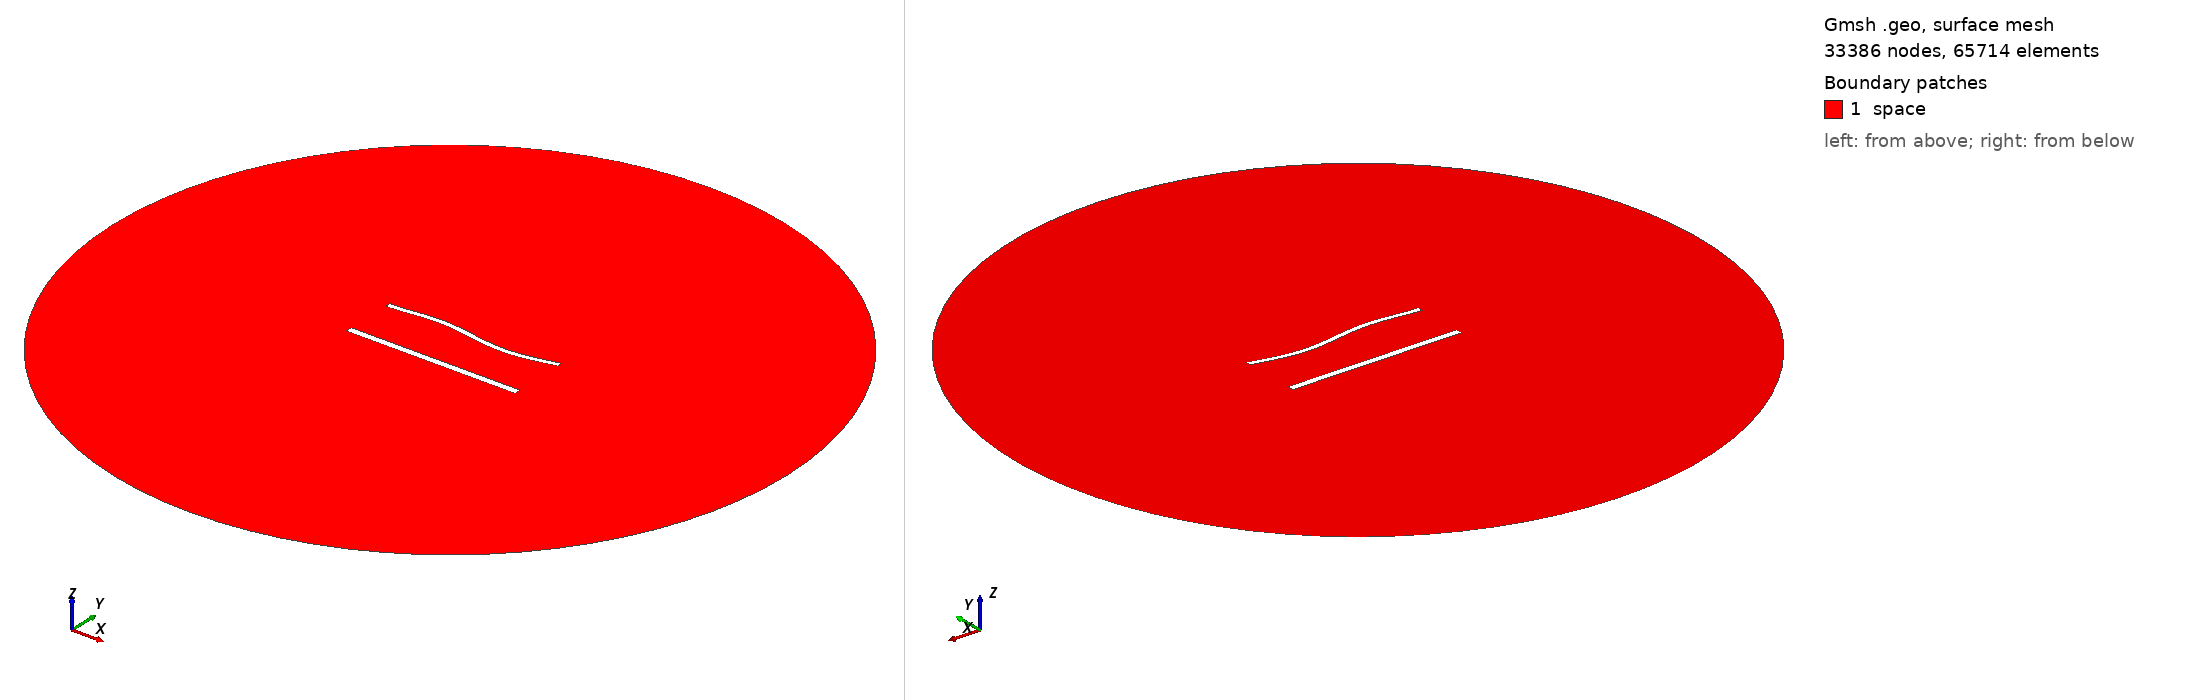

Gmsh geometry script, surface-meshed: 33386 nodes, 65714 surface elements. Boundary patches (legend numbers): 1 space. Left view from above one corner, right view from below the opposite corner. Legend entries are the model's physical surfaces. The drawing asked Gmsh for element sizes between 1% and 20% of the model's largest extent; the script's own settings can give other sizes.

=== 1583.geo (drawn) ===
//---------------------------------------
// Geometry kernel
//---------------------------------------

SetFactory("OpenCASCADE");



//---------------------------------------
// Parameters of the geometry
//---------------------------------------

// Overetch of the upper plate
overetch = 0.375;

// Distance between the plates
distance = 30.0;

// Discretization over the x axis (for the deformation)
nx = 50; 

// Length of the plate
L = 100 - overetch; 

// Number of modes
n = 4; 

// 1st mode coefficient
coeff(1) = 0.0;
beta(1) = 0.596864 * 3.1415926535 / L;

// 2nd mode coefficient
coeff(2) = 0.0;
beta(2) = 1.49418 * 3.1415926535 / L;

// 3rd mode coefficient
coeff(3) = 1.5;
beta(3) = 2.50025 * 3.1415926535 / L;

// 4th mode coefficient
coeff(4) = 0.0;
beta(4) = 3.49999 * 3.1415926535 / L;



//---------------------------------------
// Upper plate (deformed rectangle)
//---------------------------------------

// Coordiantes of the upper plate
xmin = -50;
xmax = 50 - overetch;

// Height of the upper plate
yheight = 4 - 2 * overetch;

// Indexes of the points
UpperID[] = {};
LowerID[] = {};
LeftID[] = {};
RightID[] = {};

// Point index
p = 1;

// Horizontal edges
For i In {1:nx}
    x = xmin + (i-1)*(xmax - xmin)/(nx-1);

    y_bottom = distance / 2 + overetch;
    For j In {1:n}
        C = (Cosh(beta(j)*L) + Cos(beta(j)*L)) / (Sinh(beta(j)*L) + Sin(beta(j)*L));
        y_bottom  = y_bottom + coeff(j) * (Cosh(beta(j)*(x+50)) - Cos(beta(j)*(x+50)) - C * (Sinh(beta(j)*(x+50)) - Sin(beta(j)*(x+50))));
    EndFor

    y_top = y_bottom + yheight;

    Point(p) = {x, y_top, 0, 1.0};
    UpperID[i] = p;
    p = p + 1;

    Point(p) = {x, y_bottom, 0, 1.0};
    LowerID[i] = p;
    p = p + 1;
EndFor

// Create point lists
UpperPts[] = {}; LowerPts[] = {};
For i In {1:nx}
  UpperPts[] += {UpperID[i]};
  LowerPts[] += {LowerID[i]};
EndFor

// Build splines
Spline(1) = {UpperPts[]};
Spline(2) = {LowerPts[]};
Line(3) = {LowerPts[nx-1], UpperPts[nx-1]};
Line(4) = {LowerPts[0], UpperPts[0]};

// Build the plane surface
Curve Loop(1) = {2, 3, -1, -4};
Plane Surface(1) = {1};



//---------------------------------------
// Lower plate (rectangle)
//---------------------------------------

// Vertices
Point(1001) = {-50, -distance/2, 0, 1.0};
Point(1002) = { 50, -distance/2, 0, 1.0};
Point(1003) = { 50,  -distance/2 + 4, 0, 1.0};
Point(1004) = {-50,  -distance/2 + 4, 0, 1.0};

// Edges
Line(5) = {1001, 1002};
Line(6) = {1002, 1003};
Line(7) = {1003, 1004};
Line(8) = {1004, 1001};

// Plane surface
Line Loop(2) = {5, 6, 7, 8};
Plane Surface(2) = {2}; 



//---------------------------------------
// Outer (fictious) boundary
//---------------------------------------

// Points
Point(1005) = {0, 0, 0};       // Center
Point(1006) = {200, 0, 0};     // Start point
Point(1007) = {0, 200, 0};     // 90 degrees
Point(1008) = {-200, 0, 0};    // 180 degrees
Point(1009) = {0, -200, 0};    // 270 degrees

// Circle arcs (each needs start, center, end)
Circle(9) = {1006, 1005, 1007};
Circle(10) = {1007, 1005, 1008};
Circle(11) = {1008, 1005, 1009};
Circle(12) = {1009, 1005, 1006};

// Plane surface for the entire domain
Curve Loop(3) = {9, 10, 11, 12};
Surface(3) = {3};

// Subtract the plates from the whole domain to obtain the actual domain where we want to solve the equations
BooleanDifference{ Surface{3}; Delete; }{ Surface{1}; Surface{2}; Delete; }




//---------------------------------------
// Transfinite Lines/Curves
//---------------------------------------

// Set the number of points on the boundaries
r = 6;
d = 0.15;

// Plates
Transfinite Curve {1} = 50*r/4 Using Progression 1;
Transfinite Line {2} = 50*r Using Progression 1;
Transfinite Curve {3, 4} = 2*r Using Progression 1+d;
Transfinite Line {5} = 50*r/4 Using Progression 1;
Transfinite Line {7} = 50*r Using Progression 1;
Transfinite Line {6} = 2*r Using Progression 1-d;
Transfinite Line {8} = 2*r Using Progression 1+d;

// Outer boundary
Transfinite Line {9, 10, 11, 12} = 20 Using Progression 1;



//---------------------------------------
// Physical groups
//---------------------------------------                

// Physical curves (boundaries)
Physical Line("force_segment", 10) = {2};
Physical Line("upper_plate", 11) = {1, 3, 4};
Physical Line("lower_plate", 12) = {5, 6, 7, 8};
Physical Line("boundary", 20) = {9, 10, 11, 12};

// Physical Surfaces
Physical Surface("space", 30) = {3};



//---------------------------------------
// 6. Generate the Mesh
//---------------------------------------

// 2D mesh generation
Mesh 2;
